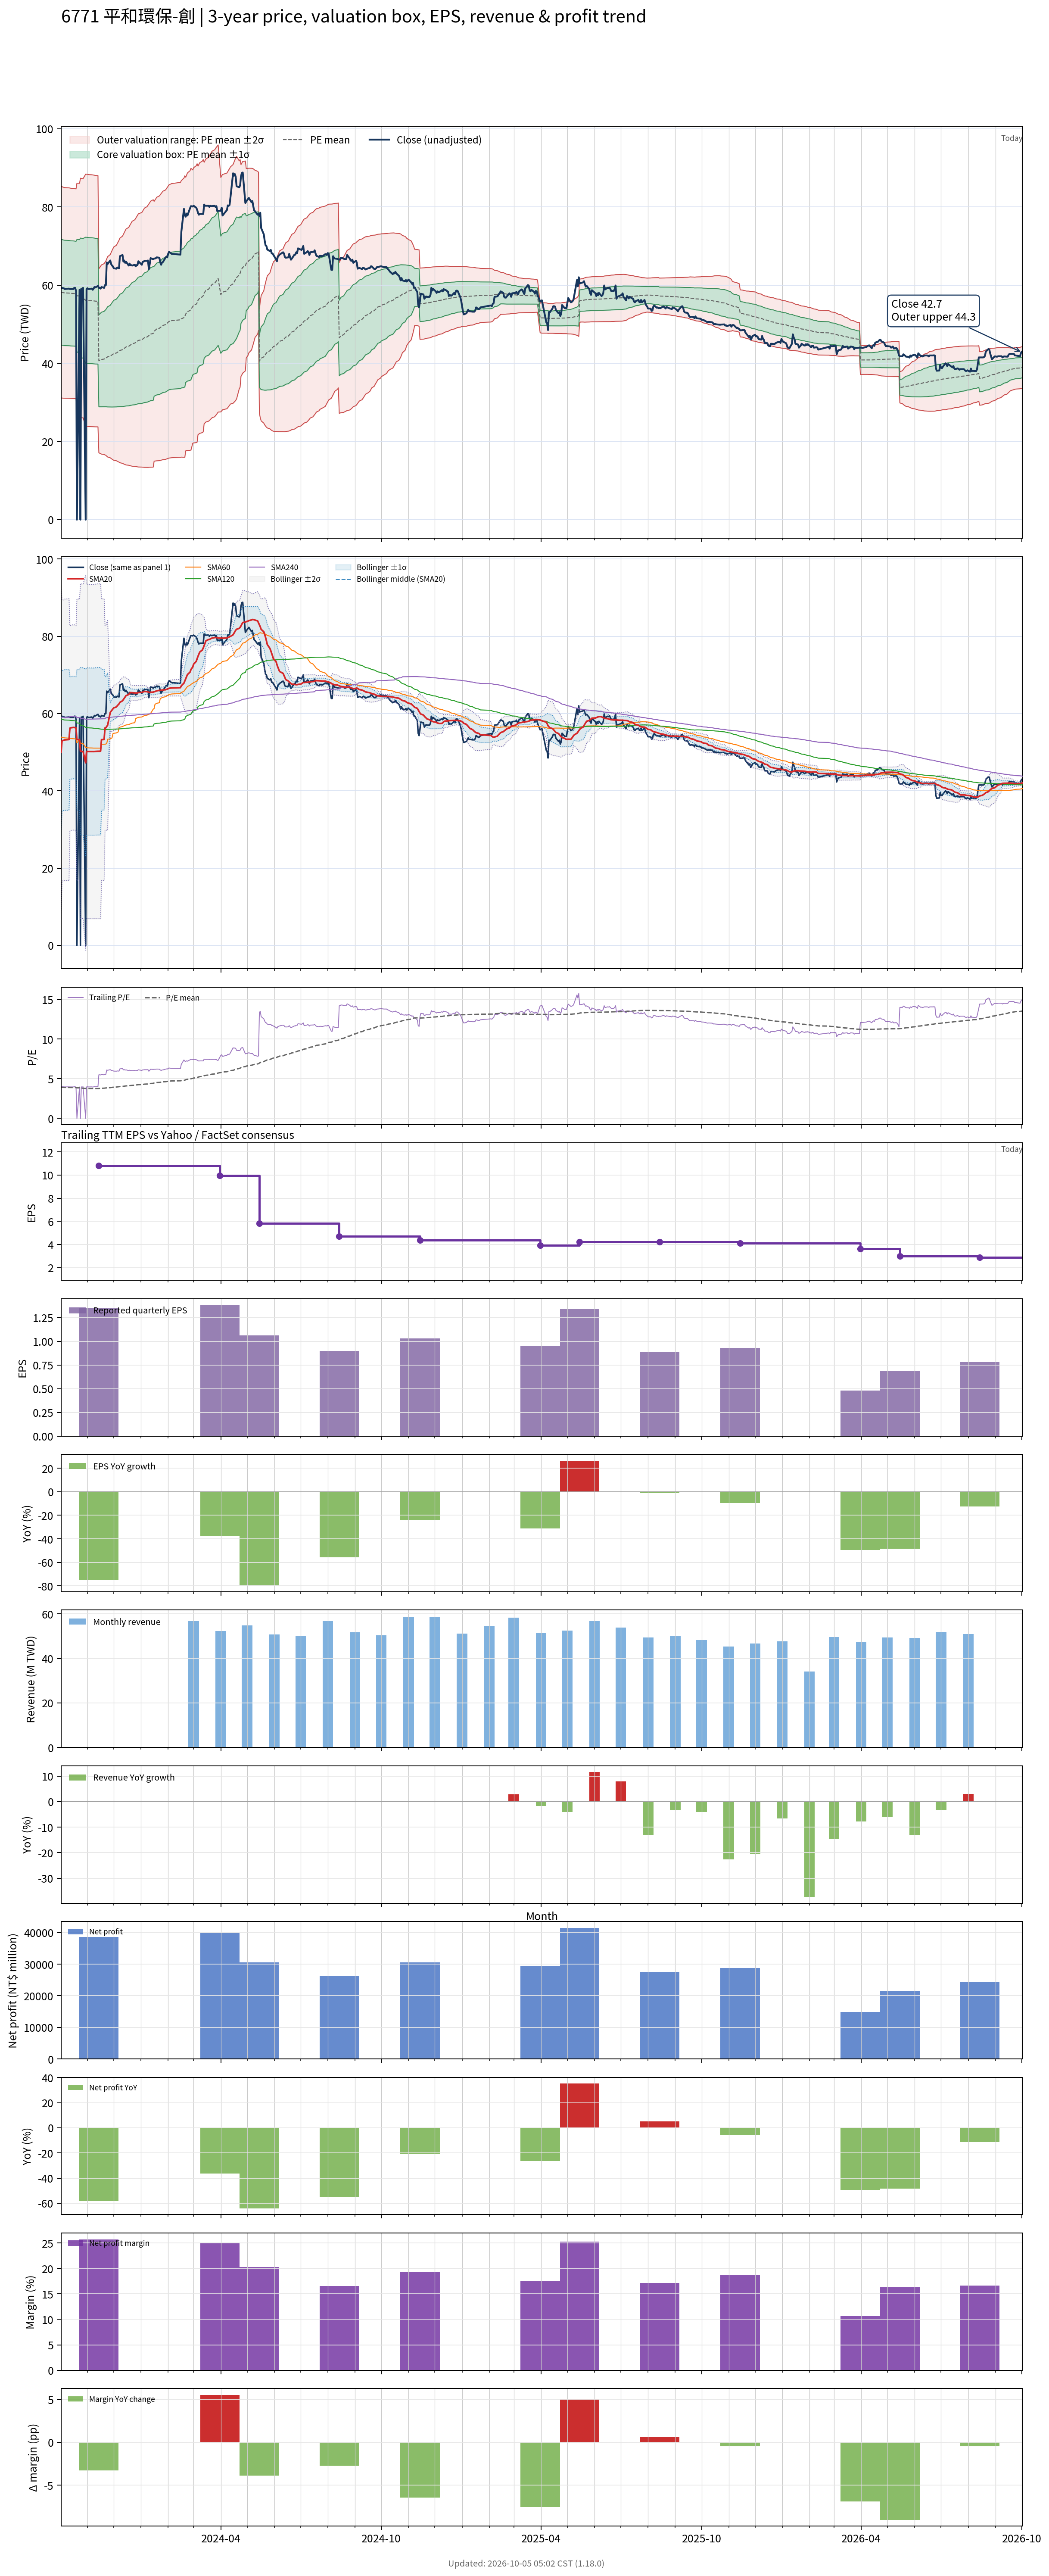

Data behind this chart, as committed beside it:
# chart-version: skill-stock-dynamic-val…
date, close, available_date, period_end, eps, ttm_eps, pe, pe_mean, pe_std, price_m2, price_m1, price_mean, price_p1, price_p2, forward_eps, forward_pe, forward_pe_mean, forward_pe_std, forward_price_m2, forward_price_m1, forward_price_mean, forward_price_p1, forward_price_p2, sma20
2023-10-02, 59.3, 2023-08-14, 2023-06-30, 2.03, 14.89, 3.983, 3.91, 0.91, 31.13, 44.68, 58.23, 71.78, 85.33, , , , , , , , , , 49.99
2023-10-03, 59.3, 2023-08-14, 2023-06-30, 2.03, 14.89, 3.983, 3.906, 0.9082, 31.11, 44.63, 58.16, 71.68, 85.2, , , , , , , , , , 52.96
2023-10-04, 59.2, 2023-08-14, 2023-06-30, 2.03, 14.89, 3.976, 3.901, 0.9062, 31.1, 44.59, 58.09, 71.58, 85.07, , , , , , , , , , 53.02
2023-10-05, 59.2, 2023-08-14, 2023-06-30, 2.03, 14.89, 3.976, 3.898, 0.9055, 31.08, 44.56, 58.05, 71.53, 85.01, , , , , , , , , , 53.09
2023-10-06, 59, 2023-08-14, 2023-06-30, 2.03, 14.89, 3.962, 3.895, 0.9047, 31.06, 44.53, 58, 71.47, 84.94, , , , , , , , , , 53.19
2023-10-11, 59.1, 2023-08-14, 2023-06-30, 2.03, 14.89, 3.969, 3.893, 0.904, 31.04, 44.5, 57.96, 71.42, 84.88, , , , , , , , , , 53.27
2023-10-12, 59, 2023-08-14, 2023-06-30, 2.03, 14.89, 3.962, 3.89, 0.9034, 31.02, 44.47, 57.92, 71.38, 84.83, , , , , , , , , , 56.22
2023-10-13, 59, 2023-08-14, 2023-06-30, 2.03, 14.89, 3.962, 3.888, 0.9028, 31, 44.45, 57.89, 71.33, 84.78, , , , , , , , , , 56.32
2023-10-16, 59, 2023-08-14, 2023-06-30, 2.03, 14.89, 3.962, 3.886, 0.9024, 30.99, 44.42, 57.86, 71.3, 84.74, , , , , , , , , , 56.41
2023-10-17, 59.3, 2023-08-14, 2023-06-30, 2.03, 14.89, 3.983, 3.884, 0.9021, 30.97, 44.4, 57.84, 71.27, 84.7, , , , , , , , , , 56.39
2023-10-18, 59.3, 2023-08-14, 2023-06-30, 2.03, 14.89, 3.983, 3.883, 0.9017, 30.96, 44.39, 57.81, 71.24, 84.67, , , , , , , , , , 56.35
2023-10-19, 58.5, 2023-08-14, 2023-06-30, 2.03, 14.89, 3.929, 3.88, 0.9012, 30.94, 44.36, 57.78, 71.19, 84.61, , , , , , , , , , 56.27
2023-10-20, 0.000000, 2023-08-14, 2023-06-30, 2.03, 14.89, 0.000000, 3.845, 0.9679, 28.44, 42.85, 57.26, 71.67, 86.08, , , , , , , , , , 53.26
2023-10-23, 58.8, 2023-08-14, 2023-06-30, 2.03, 14.89, 3.949, 3.844, 0.9675, 28.42, 42.83, 57.23, 71.64, 86.04, , , , , , , , , , 53.21
2023-10-24, 0.000000, 2023-08-14, 2023-06-30, 2.03, 14.89, 0.000000, 3.809, 1.029, 26.08, 41.4, 56.71, 72.03, 87.34, , , , , , , , , , 50.26
2023-10-25, 59.1, 2023-08-14, 2023-06-30, 2.03, 14.89, 3.969, 3.807, 1.028, 26.07, 41.38, 56.69, 72, 87.3, , , , , , , , , , 50.26
2023-10-26, 58.7, 2023-08-14, 2023-06-30, 2.03, 14.89, 3.942, 3.805, 1.028, 26.06, 41.36, 56.66, 71.96, 87.26, , , , , , , , , , 50.2
2023-10-27, 59.3, 2023-08-14, 2023-06-30, 2.03, 14.89, 3.983, 3.804, 1.027, 26.04, 41.34, 56.63, 71.93, 87.23, , , , , , , , , , 50.21
2023-10-30, 0.000000, 2023-08-14, 2023-06-30, 2.03, 14.89, 0.000000, 3.769, 1.084, 23.85, 39.98, 56.12, 72.26, 88.39, , , , , , , , , , 47.26
2023-10-31, 59, 2023-08-14, 2023-06-30, 2.03, 14.89, 3.962, 3.768, 1.083, 23.84, 39.97, 56.1, 72.23, 88.36, , , , , , , , , , 50.2
2023-11-01, 59.2, 2023-08-14, 2023-06-30, 2.03, 14.89, 3.976, 3.766, 1.083, 23.83, 39.95, 56.08, 72.2, 88.33, , , , , , , , , , 50.2
2023-11-02, 59, 2023-08-14, 2023-06-30, 2.03, 14.89, 3.962, 3.765, 1.083, 23.82, 39.94, 56.06, 72.18, 88.3, , , , , , , , , , 50.19
2023-11-03, 59, 2023-08-14, 2023-06-30, 2.03, 14.89, 3.962, 3.763, 1.082, 23.81, 39.92, 56.03, 72.15, 88.26, , , , , , , , , , 50.17
2023-11-06, 59.1, 2023-08-14, 2023-06-30, 2.03, 14.89, 3.969, 3.762, 1.082, 23.8, 39.9, 56.01, 72.12, 88.23, , , , , , , , , , 50.17
2023-11-07, 58.8, 2023-08-14, 2023-06-30, 2.03, 14.89, 3.949, 3.76, 1.081, 23.78, 39.89, 55.99, 72.09, 88.19, , , , , , , , , , 50.16
2023-11-08, 59.1, 2023-08-14, 2023-06-30, 2.03, 14.89, 3.969, 3.758, 1.081, 23.77, 39.87, 55.96, 72.05, 88.15, , , , , , , , , , 50.16
2023-11-09, 59.5, 2023-08-14, 2023-06-30, 2.03, 14.89, 3.996, 3.757, 1.08, 23.76, 39.85, 55.94, 72.02, 88.11, , , , , , , , , , 50.19
2023-11-10, 59.4, 2023-08-14, 2023-06-30, 2.03, 14.89, 3.989, 3.754, 1.079, 23.75, 39.83, 55.9, 71.97, 88.04, , , , , , , , , , 50.2
2023-11-13, 59.8, 2023-08-14, 2023-06-30, 2.03, 14.89, 4.016, 3.752, 1.079, 23.75, 39.81, 55.87, 71.93, 88, , , , , , , , , , 50.24
2023-11-14, 59.3, 2023-11-14, 2023-09-30, 1.35, 10.8, 5.491, 3.763, 1.089, 17.1, 28.87, 40.64, 52.4, 64.17, , , , , , , , , , 50.24
2023-11-15, 59.3, 2023-11-14, 2023-09-30, 1.35, 10.8, 5.491, 3.773, 1.1, 16.99, 28.87, 40.75, 52.62, 64.5, , , , , , , , , , 50.24
2023-11-16, 59.1, 2023-11-14, 2023-09-30, 1.35, 10.8, 5.472, 3.783, 1.11, 16.88, 28.87, 40.86, 52.84, 64.83, , , , , , , , , , 50.27
2023-11-17, 59.5, 2023-11-14, 2023-09-30, 1.35, 10.8, 5.509, 3.794, 1.12, 16.77, 28.87, 40.97, 53.07, 65.17, , , , , , , , , , 53.25
2023-11-20, 59.3, 2023-11-14, 2023-09-30, 1.35, 10.8, 5.491, 3.804, 1.13, 16.67, 28.87, 41.08, 53.29, 65.49, , , , , , , , , , 53.27
2023-11-21, 60, 2023-11-14, 2023-09-30, 1.35, 10.8, 5.556, 3.815, 1.141, 16.56, 28.88, 41.2, 53.52, 65.84, , , , , , , , , , 56.27
2023-11-22, 60, 2023-11-14, 2023-09-30, 1.35, 10.8, 5.556, 3.826, 1.151, 16.45, 28.89, 41.32, 53.75, 66.19, , , , , , , , , , 56.32
2023-11-23, 65.8, 2023-11-14, 2023-09-30, 1.35, 10.8, 6.093, 3.841, 1.169, 16.23, 28.86, 41.49, 54.11, 66.74, , , , , , , , , , 56.67
2023-11-24, 65.4, 2023-11-14, 2023-09-30, 1.35, 10.8, 6.056, 3.857, 1.186, 16.03, 28.84, 41.65, 54.46, 67.27, , , , , , , , , , 56.98
2023-11-27, 66.3, 2023-11-14, 2023-09-30, 1.35, 10.8, 6.139, 3.873, 1.204, 15.82, 28.83, 41.83, 54.83, 67.83, , , , , , , , , , 60.3
2023-11-28, 65.4, 2023-11-14, 2023-09-30, 1.35, 10.8, 6.056, 3.888, 1.22, 15.64, 28.82, 41.99, 55.17, 68.34, , , , , , , , , , 60.62
2023-11-29, 65, 2023-11-14, 2023-09-30, 1.35, 10.8, 6.019, 3.904, 1.235, 15.48, 28.82, 42.16, 55.5, 68.84, , , , , , , , , , 60.91
2023-11-30, 64.8, 2023-11-14, 2023-09-30, 1.35, 10.8, 6, 3.918, 1.249, 15.33, 28.82, 42.32, 55.81, 69.31, , , , , , , , , , 61.2
2023-12-01, 64.3, 2023-11-14, 2023-09-30, 1.35, 10.8, 5.954, 3.933, 1.263, 15.2, 28.83, 42.47, 56.11, 69.75, , , , , , , , , , 61.46
2023-12-04, 64.2, 2023-11-14, 2023-09-30, 1.35, 10.8, 5.944, 3.947, 1.276, 15.07, 28.85, 42.63, 56.41, 70.19, , , , , , , , , , 61.72
2023-12-05, 64.5, 2023-11-14, 2023-09-30, 1.35, 10.8, 5.972, 3.962, 1.289, 14.94, 28.87, 42.79, 56.71, 70.63, , , , , , , , , , 62
2023-12-06, 64.4, 2023-11-14, 2023-09-30, 1.35, 10.8, 5.963, 3.977, 1.302, 14.83, 28.89, 42.95, 57.01, 71.07, , , , , , , , , , 62.27
2023-12-07, 64.3, 2023-11-14, 2023-09-30, 1.35, 10.8, 5.954, 3.991, 1.314, 14.72, 28.91, 43.1, 57.3, 71.49, , , , , , , , , , 62.51
2023-12-08, 67.4, 2023-11-14, 2023-09-30, 1.35, 10.8, 6.241, 4.008, 1.33, 14.56, 28.92, 43.29, 57.65, 72.01, , , , , , , , , , 62.91
2023-12-11, 67.7, 2023-11-14, 2023-09-30, 1.35, 10.8, 6.269, 4.025, 1.346, 14.41, 28.94, 43.47, 58.01, 72.54, , , , , , , , , , 63.3
2023-12-12, 66, 2023-11-14, 2023-09-30, 1.35, 10.8, 6.111, 4.042, 1.359, 14.29, 28.97, 43.65, 58.33, 73.01, , , , , , , , , , 63.63
2023-12-13, 66.3, 2023-11-14, 2023-09-30, 1.35, 10.8, 6.139, 4.058, 1.373, 14.18, 29, 43.82, 58.65, 73.47, , , , , , , , , , 63.98
2023-12-14, 65.7, 2023-11-14, 2023-09-30, 1.35, 10.8, 6.083, 4.074, 1.385, 14.08, 29.04, 44, 58.95, 73.91, , , , , , , , , , 64.31
2023-12-15, 66, 2023-11-14, 2023-09-30, 1.35, 10.8, 6.111, 4.09, 1.397, 13.99, 29.08, 44.17, 59.26, 74.35, , , , , , , , , , 64.64
2023-12-18, 65, 2023-11-14, 2023-09-30, 1.35, 10.8, 6.019, 4.105, 1.408, 13.92, 29.13, 44.34, 59.55, 74.76, , , , , , , , , , 64.92
2023-12-19, 65.5, 2023-11-14, 2023-09-30, 1.35, 10.8, 6.065, 4.121, 1.42, 13.84, 29.18, 44.51, 59.84, 75.17, , , , , , , , , , 65.2
2023-12-20, 65.1, 2023-11-14, 2023-09-30, 1.35, 10.8, 6.028, 4.136, 1.43, 13.78, 29.23, 44.67, 60.12, 75.57, , , , , , , , , , 65.45
2023-12-21, 65.1, 2023-11-14, 2023-09-30, 1.35, 10.8, 6.028, 4.152, 1.441, 13.72, 29.28, 44.84, 60.4, 75.96, , , , , , , , , , 65.42
2023-12-22, 65, 2023-11-14, 2023-09-30, 1.35, 10.8, 6.019, 4.167, 1.451, 13.67, 29.34, 45.01, 60.67, 76.34, , , , , , , , , , 65.4
2023-12-25, 65.2, 2023-11-14, 2023-09-30, 1.35, 10.8, 6.037, 4.183, 1.461, 13.62, 29.4, 45.17, 60.95, 76.72, , , , , , , , , , 65.34
... 670 more rows
